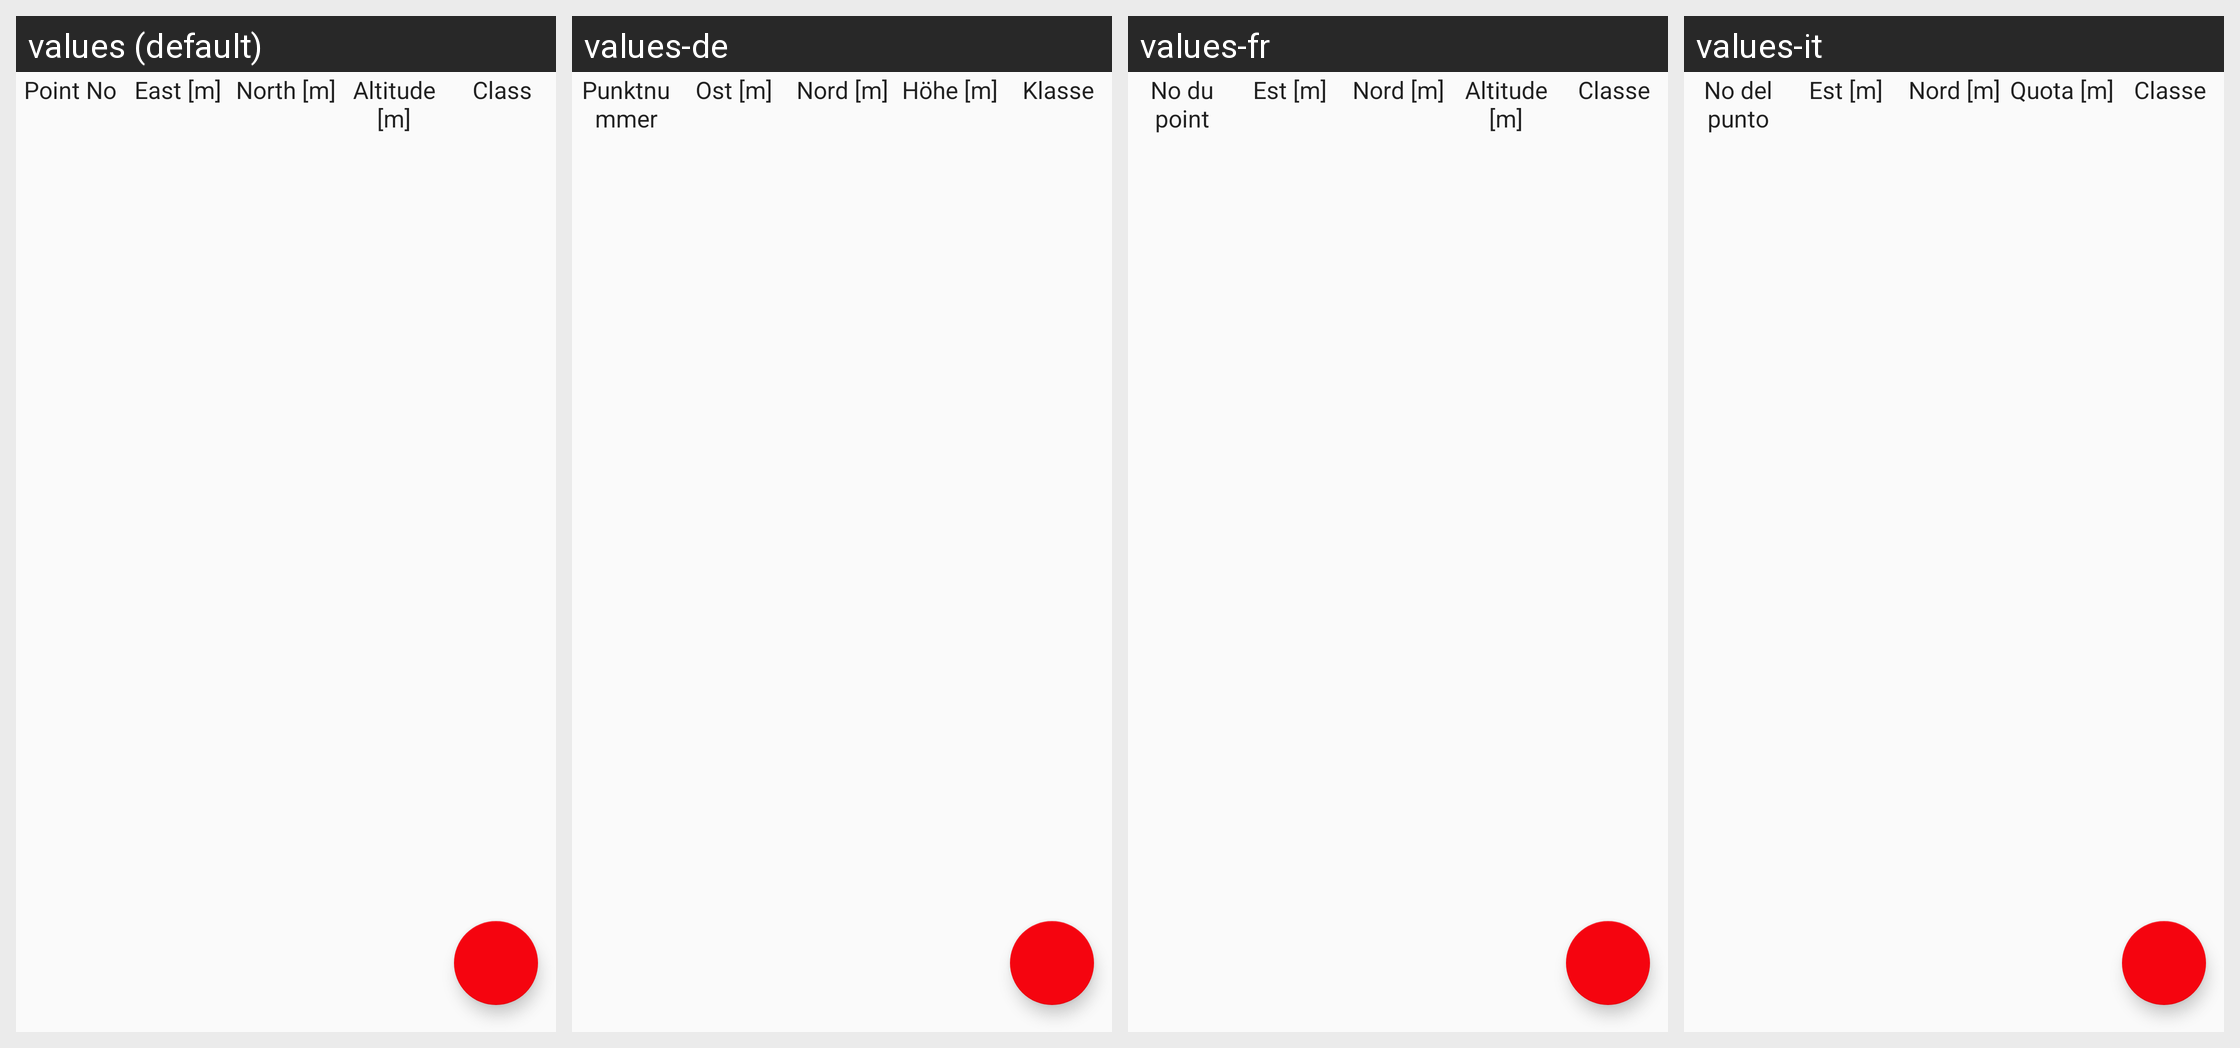

The same Android screen rendered under several of its app's locales, left to right. List the strings drawn on it with the default value and each locale's translation.
Android screen res/layout/activity_points_manager.xml rendered under 4 locales, left to right: values (default), values-de, values-fr, values-it. Device: Nexus 5 (rendered at 1080×1920; each locale shown at half size, 540×960, under a caption strip naming it); theme AppTheme.
Strings drawn on this screen, with the default value and each locale's value (text and hints the layout hard-codes, and strings that could not be matched under every locale, appear in the picture but are not listed):

point_number
  values: Point No
  values-de: Punktnummer
  values-fr: No du point
  values-it: No del punto

east_label
  values: East [m]
  values-de: Ost [m]
  values-fr: Est [m]
  values-it: Est [m]

north_label
  values: North [m]
  values-de: Nord [m]
  values-fr: Nord [m]
  values-it: Nord [m]

altitude_label
  values: Altitude [m]
  values-de: Höhe [m]
  values-fr: Altitude [m]
  values-it: Quota [m]

point_class
  values: Class
  values-de: Klasse
  values-fr: Classe
  values-it: Classe
